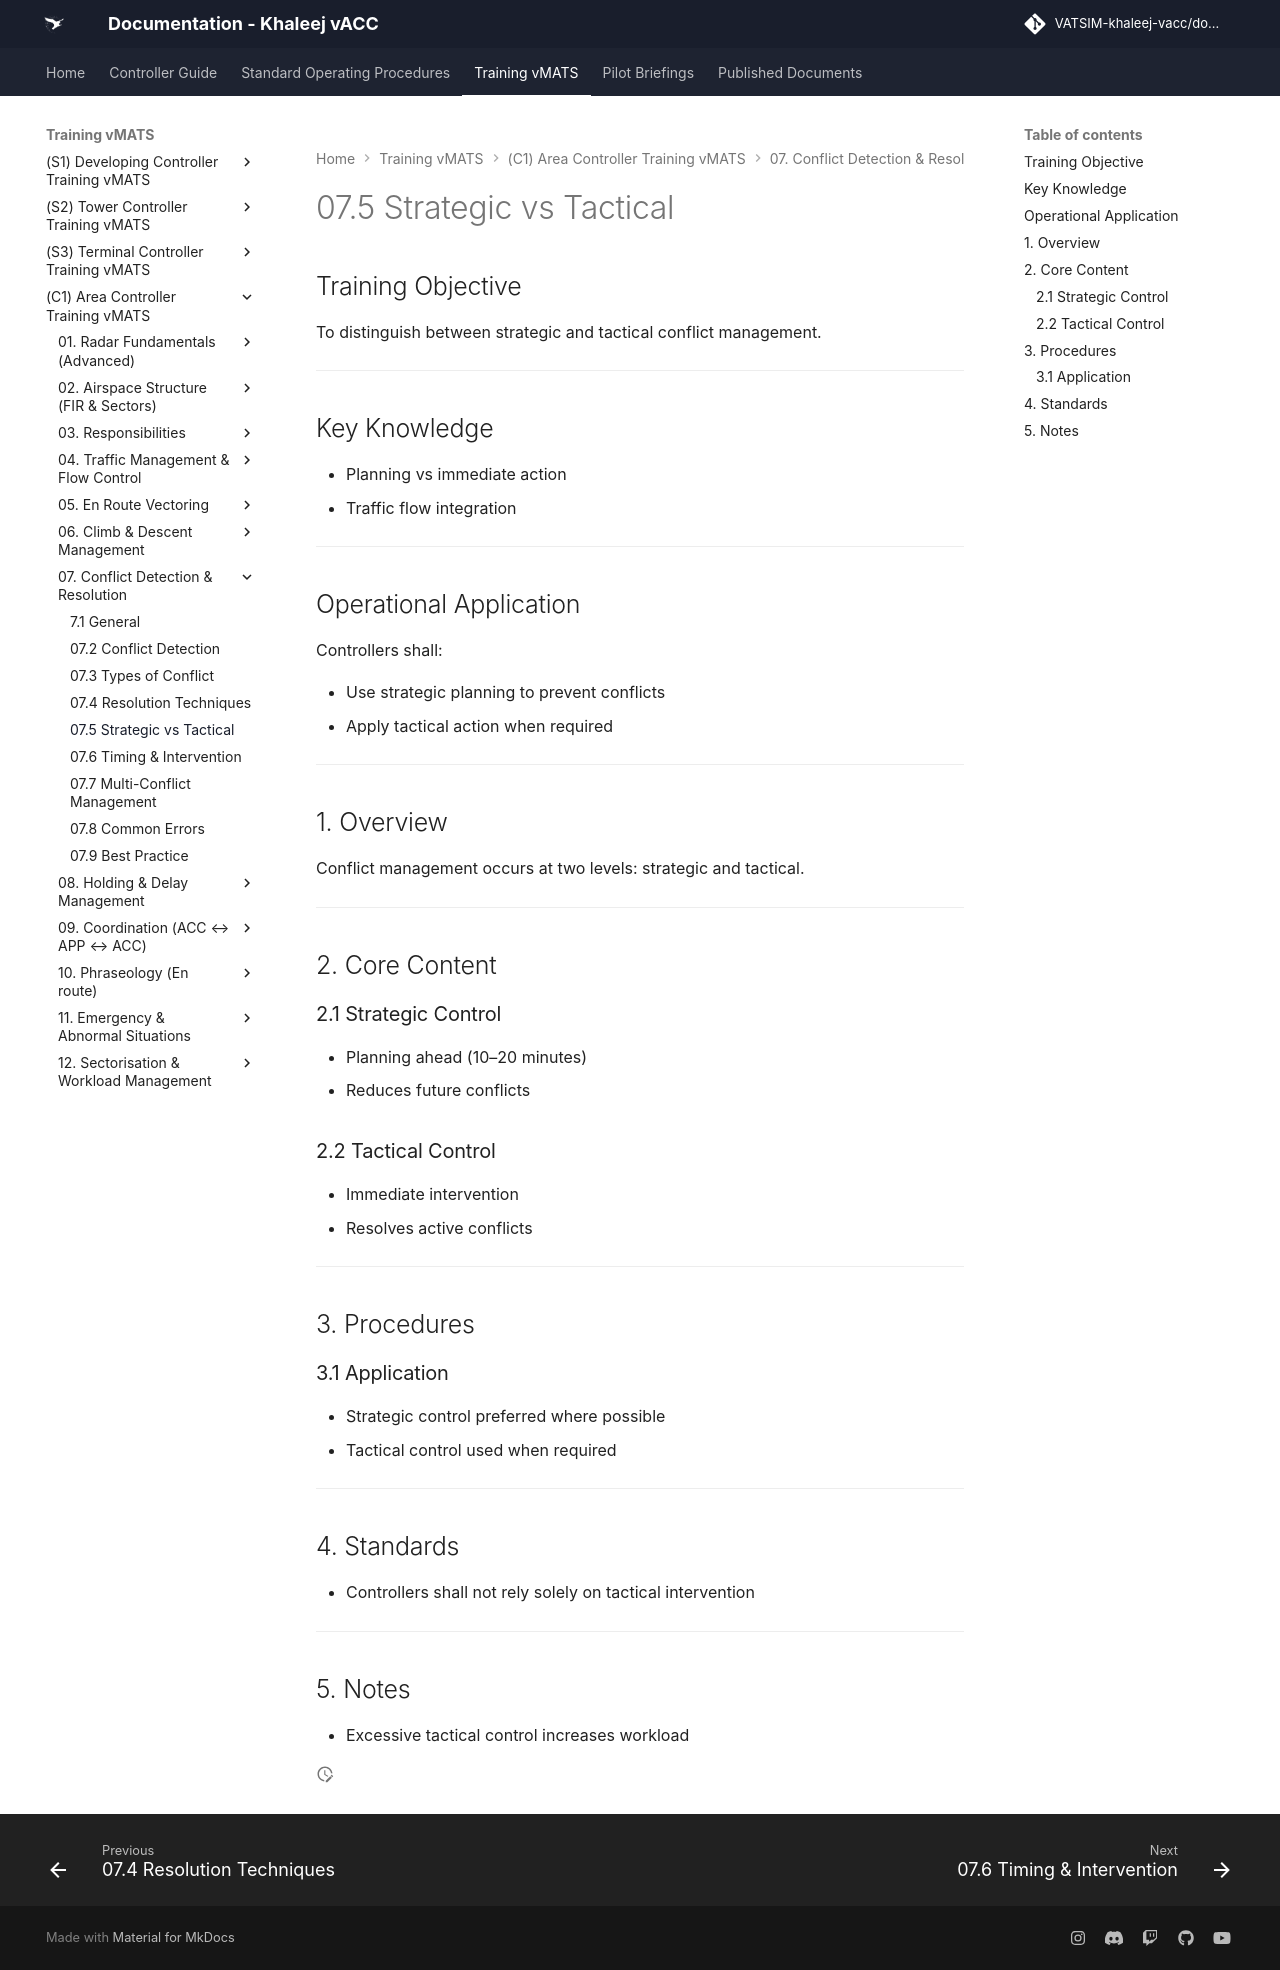

repository: khaleej-vacc/documentation-site · page: Training-vMATS/(C1)-Area-Controller-Training-vMATS/07. Conflict Detection & Resolution/7.5 Strategic vs Tactical/index.html · generator: mkdocs

# 07.5 Strategic vs Tactical

## Training Objective

To distinguish between strategic and tactical conflict management.

---

## Key Knowledge

- Planning vs immediate action
- Traffic flow integration

---

## Operational Application

Controllers shall:

- Use strategic planning to prevent conflicts
- Apply tactical action when required

---

## 1. Overview

Conflict management occurs at two levels: strategic and tactical.

---

## 2. Core Content

### 2.1 Strategic Control

- Planning ahead (10–20 minutes)
- Reduces future conflicts

### 2.2 Tactical Control

- Immediate intervention
- Resolves active conflicts

---

## 3. Procedures

### 3.1 Application

- Strategic control preferred where possible
- Tactical control used when required

---

## 4. Standards

- Controllers shall not rely solely on tactical intervention

---

## 5. Notes

- Excessive tactical control increases workload
